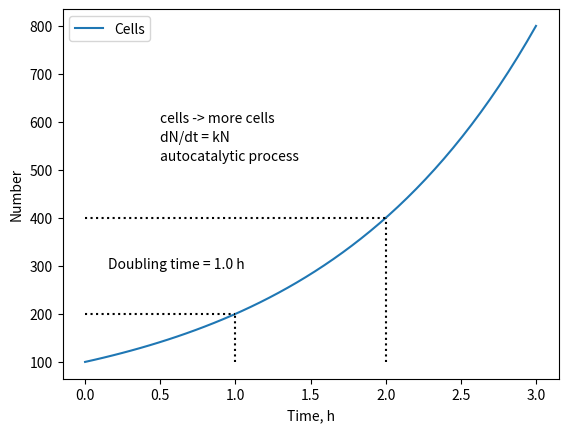

Reproduce this figure in Python.
# File 45-1.py
# Example 45. Exponential and logistic growth
# Copyright (C) 2016, Szczepan Bednarz
# Released under the GNU General Public License

import matplotlib.pyplot as plt
import numpy as np
from scipy.integrate import odeint

# Exponential growth
def model(y, t):
    N = y[0]
    dNdt = k*N
    return [dNdt]

k = 0.6931 #ln(2)
N0 = 100
t = np.linspace(0, 3)
results = odeint( model, [N0], t)
N = results[:,0]
# doubling time
t2 = np.log(2)/k
str = 'Doubling time = {:.1f} h'.format(t2)

plt.plot(t,N, label='Cells')
plt.xlabel('Time, h')
plt.ylabel('Number')
plt.legend(loc='best')
plt.text(0.5,600,'cells -> more cells')
plt.text(0.5,560,'dN/dt = kN')
plt.text(0.5,520,'autocatalytic process')
plt.text(0.15,295, str)
plt.plot((0,1*t2),(2*N0,2*N0),'k:')
plt.plot((1*t2,1*t2),(N0,2*N0),'k:')
plt.plot((0,2*t2),(4*N0,4*N0),'k:')
plt.plot((2*t2,2*t2),(N0,4*N0),'k:')
plt.savefig('45-1.pdf')
plt.close()
